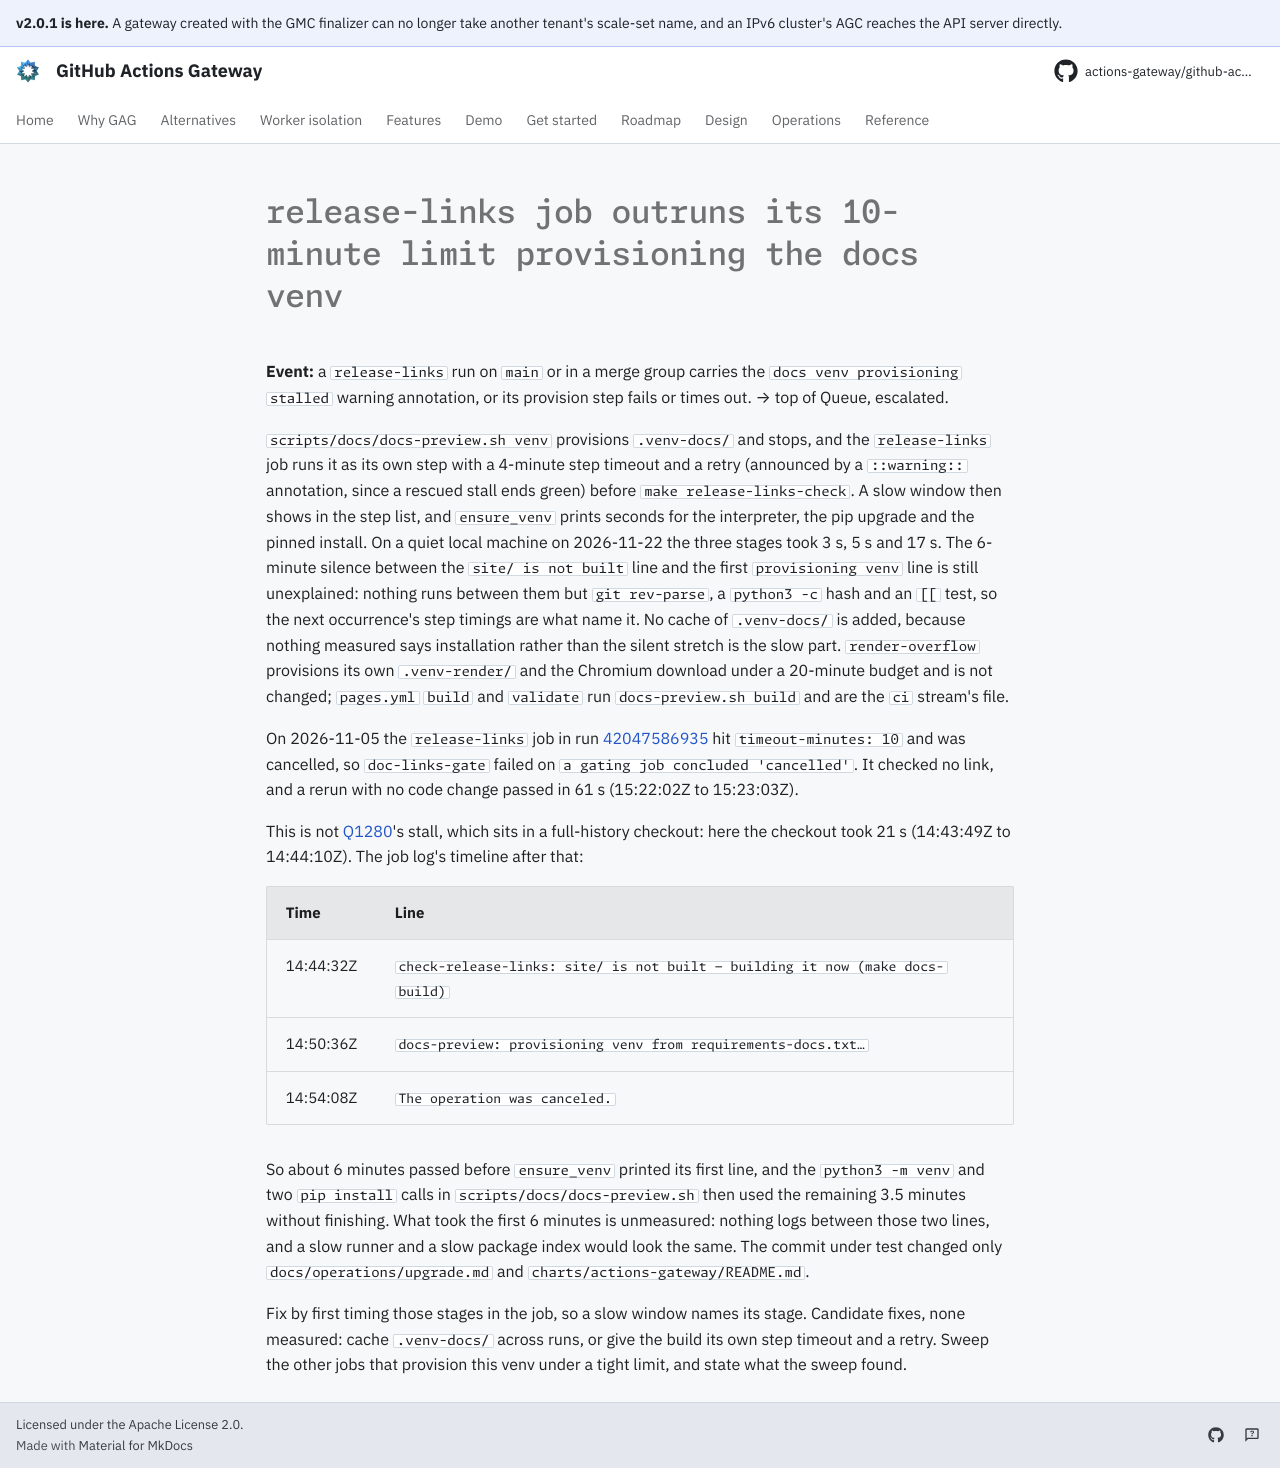

repository: actions-gateway/github-actions-gateway · page: dev/queue/Q1286/index.html · generator: mkdocs

---
id: Q1286
rank: Zlr
labels:
    - flake
    - ci
status: deferred
size: S
target: ../../.github/workflows/doc-links.yml
---

# release-links job outruns its 10-minute limit provisioning the docs venv

**Event:** a `release-links` run on `main` or in a merge group carries the `docs venv provisioning stalled` warning annotation, or its provision step fails or times out. → top of Queue, escalated.

`scripts/docs/docs-preview.sh venv` provisions `.venv-docs/` and stops, and the `release-links` job runs it as its own step with a 4-minute step timeout and a retry (announced by a `::warning::` annotation, since a rescued stall ends green) before `make release-links-check`.
A slow window then shows in the step list, and `ensure_venv` prints seconds for the interpreter, the pip upgrade and the pinned install.
On a quiet local machine on 2026-11-22 the three stages took 3 s, 5 s and 17 s.
The 6-minute silence between the `site/ is not built` line and the first `provisioning venv` line is still unexplained: nothing runs between them but `git rev-parse`, a `python3 -c` hash and an `[[` test, so the next occurrence's step timings are what name it.
No cache of `.venv-docs/` is added, because nothing measured says installation rather than the silent stretch is the slow part.
`render-overflow` provisions its own `.venv-render/` and the Chromium download under a 20-minute budget and is not changed; `pages.yml` `build` and `validate` run `docs-preview.sh build` and are the `ci` stream's file.

On 2026-11-05 the `release-links` job in run [42047586935](https://github.com/actions-gateway/github-actions-gateway/actions/runs/42047586935) hit `timeout-minutes: 10` and was cancelled, so `doc-links-gate` failed on `a gating job concluded 'cancelled'`.
It checked no link, and a rerun with no code change passed in 61 s (15:22:02Z to 15:23:03Z).

This is not [Q1280](Q1280.md)'s stall, which sits in a full-history checkout: here the checkout took 21 s (14:43:49Z to 14:44:10Z).
The job log's timeline after that:

| Time | Line |
|---|---|
| 14:44:32Z | `check-release-links: site/ is not built — building it now (make docs-build)` |
| 14:50:36Z | `docs-preview: provisioning venv from requirements-docs.txt…` |
| 14:54:08Z | `The operation was canceled.` |

So about 6 minutes passed before `ensure_venv` printed its first line, and the `python3 -m venv` and two `pip install` calls in `scripts/docs/docs-preview.sh` then used the remaining 3.5 minutes without finishing.
What took the first 6 minutes is unmeasured: nothing logs between those two lines, and a slow runner and a slow package index would look the same.
The commit under test changed only `docs/operations/upgrade.md` and `charts/actions-gateway/README.md`.

Fix by first timing those stages in the job, so a slow window names its stage.
Candidate fixes, none measured: cache `.venv-docs/` across runs, or give the build its own step timeout and a retry.
Sweep the other jobs that provision this venv under a tight limit, and state what the sweep found.
